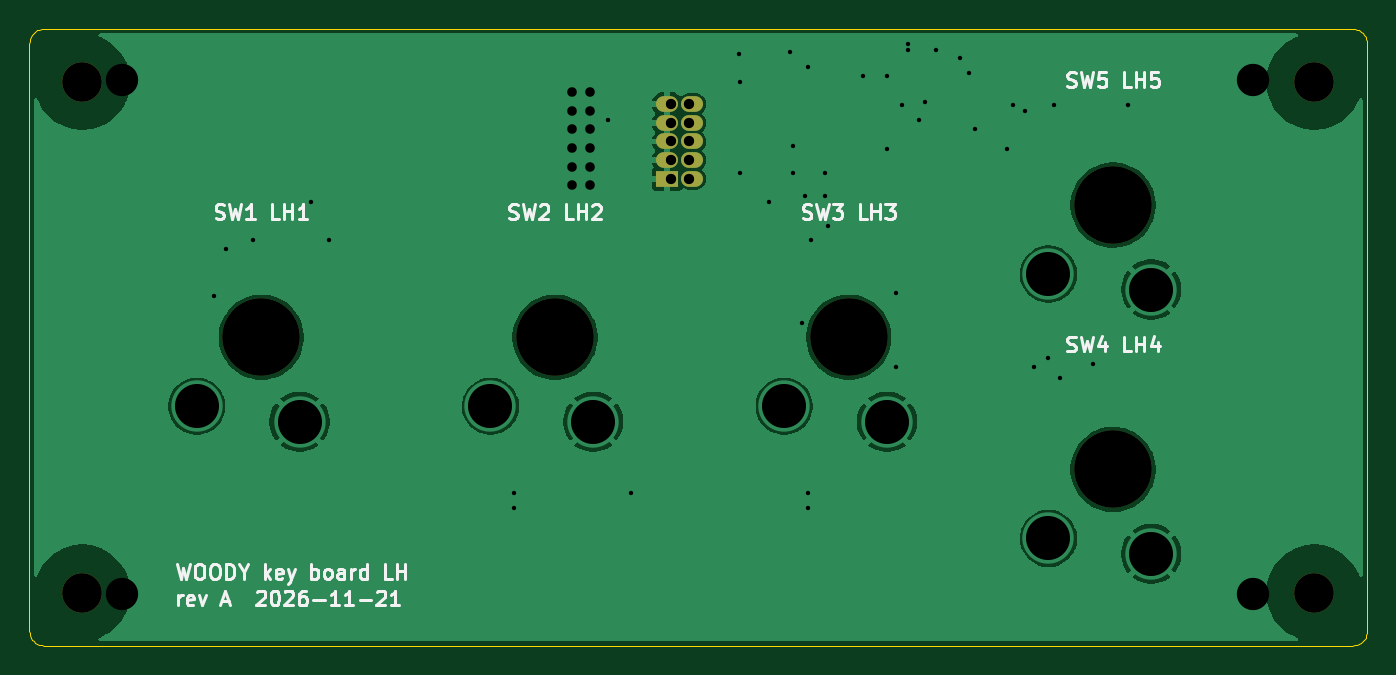
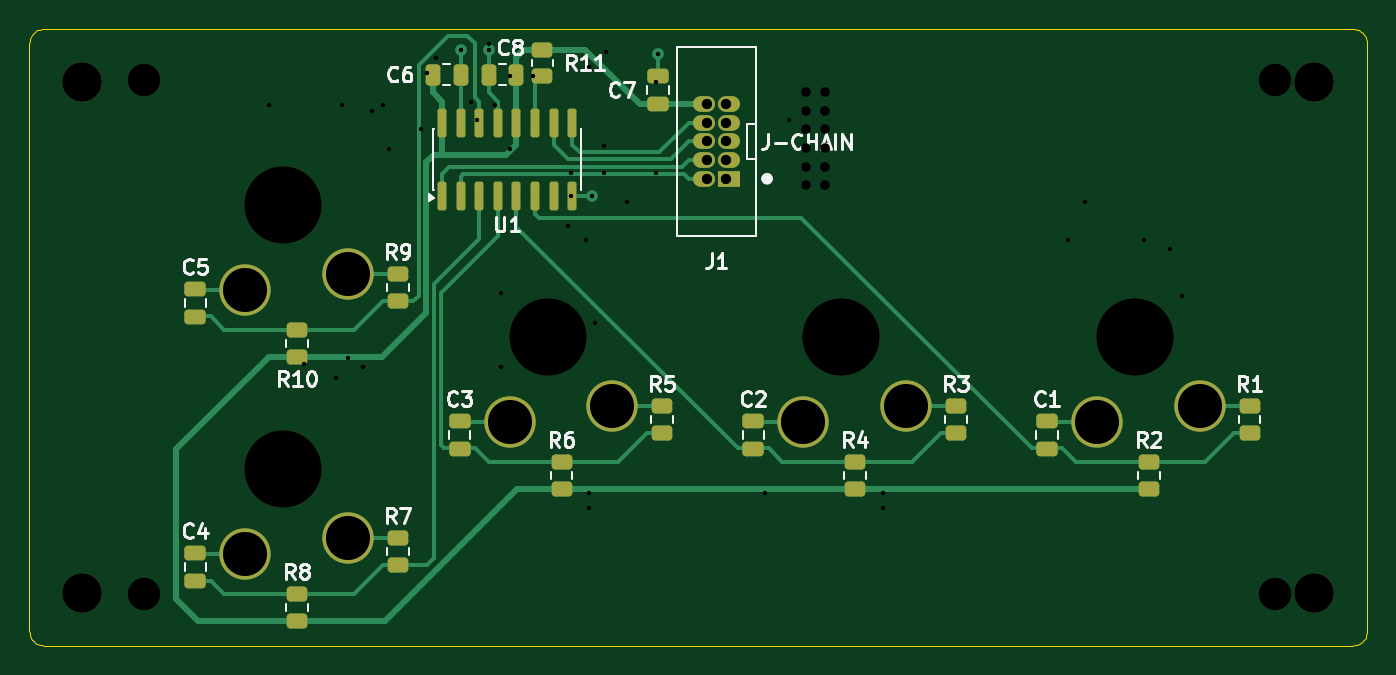
Circuit board: 12 layer files. Board 91.1 x 42.0 mm.
- bottom_copper: key-board-lh-B_Cu.gbr (13486 bytes)
- bottom_mask: key-board-lh-B_Mask.gbr (4623 bytes)
- paste: key-board-lh-B_Paste.gbr (3488 bytes)
- bottom_silk: key-board-lh-B_Silkscreen.gbr (32432 bytes)
- outline: key-board-lh-Edge_Cuts.gbr (2766 bytes)
- top_copper: key-board-lh-F_Cu.gbr (50082 bytes)
- top_mask: key-board-lh-F_Mask.gbr (1283 bytes)
- paste: key-board-lh-F_Paste.gbr (492 bytes)
- top_silk: key-board-lh-F_Silkscreen.gbr (25321 bytes)
- drill: key-board-lh-NPTH.drl (561 bytes)
- drill: key-board-lh-PTH.drl (856 bytes)
- drill: key-board-lh.drl (1688 bytes)

=== bottom_copper: key-board-lh-B_Cu.gbr (13486 bytes, source omitted) ===
=== bottom_mask: key-board-lh-B_Mask.gbr ===
%TF.GenerationSoftware,KiCad,Pcbnew,9.0.9-9.0.9~ubuntu24.04.1*%
%TF.CreationDate,2026-11-22T20:43:57+00:00*%
%TF.ProjectId,key-board-lh,6b65792d-626f-4617-9264-2d6c682e6b69,A*%
%TF.SameCoordinates,Original*%
%TF.FileFunction,Soldermask,Bot*%
%TF.FilePolarity,Negative*%
%FSLAX46Y46*%
G04 Gerber Fmt 4.6, Leading zero omitted, Abs format (unit mm)*
G04 Created by KiCad (PCBNEW 9.0.9-9.0.9~ubuntu24.04.1) date 2026-11-22 20:43:57*
%MOMM*%
%LPD*%
G01*
G04 APERTURE LIST*
G04 Aperture macros list*
%AMRoundRect*
0 Rectangle with rounded corners*
0 $1 Rounding radius*
0 $2 $3 $4 $5 $6 $7 $8 $9 X,Y pos of 4 corners*
0 Add a 4 corners polygon primitive as box body*
4,1,4,$2,$3,$4,$5,$6,$7,$8,$9,$2,$3,0*
0 Add four circle primitives for the rounded corners*
1,1,$1+$1,$2,$3*
1,1,$1+$1,$4,$5*
1,1,$1+$1,$6,$7*
1,1,$1+$1,$8,$9*
0 Add four rect primitives between the rounded corners*
20,1,$1+$1,$2,$3,$4,$5,0*
20,1,$1+$1,$4,$5,$6,$7,0*
20,1,$1+$1,$6,$7,$8,$9,0*
20,1,$1+$1,$8,$9,$2,$3,0*%
G04 Aperture macros list end*
%ADD10C,5.250000*%
%ADD11C,3.500000*%
%ADD12C,2.700000*%
%ADD13RoundRect,0.250000X0.450000X-0.262500X0.450000X0.262500X-0.450000X0.262500X-0.450000X-0.262500X0*%
%ADD14R,1.500000X1.070000*%
%ADD15O,1.500000X1.070000*%
%ADD16RoundRect,0.250000X0.250000X0.475000X-0.250000X0.475000X-0.250000X-0.475000X0.250000X-0.475000X0*%
%ADD17RoundRect,0.250000X-0.450000X0.262500X-0.450000X-0.262500X0.450000X-0.262500X0.450000X0.262500X0*%
%ADD18RoundRect,0.150000X0.150000X-0.825000X0.150000X0.825000X-0.150000X0.825000X-0.150000X-0.825000X0*%
%ADD19RoundRect,0.250000X-0.250000X-0.475000X0.250000X-0.475000X0.250000X0.475000X-0.250000X0.475000X0*%
%ADD20RoundRect,0.250000X0.475000X-0.250000X0.475000X0.250000X-0.475000X0.250000X-0.475000X-0.250000X0*%
G04 APERTURE END LIST*
D10*
%TO.C,SW3*%
X150000000Y-121500000D03*
D11*
X145600000Y-126200000D03*
X152600000Y-127250000D03*
%TD*%
D10*
%TO.C,SW5*%
X168000000Y-112500000D03*
D11*
X163600000Y-117200000D03*
X170600000Y-118250000D03*
%TD*%
D10*
%TO.C,SW4*%
X168000000Y-130500000D03*
D11*
X163600000Y-135200000D03*
X170600000Y-136250000D03*
%TD*%
D10*
%TO.C,SW1*%
X110000000Y-121500000D03*
D11*
X105600000Y-126200000D03*
X112600000Y-127250000D03*
%TD*%
D10*
%TO.C,SW2*%
X130000000Y-121500000D03*
D11*
X125600000Y-126200000D03*
X132600000Y-127250000D03*
%TD*%
D12*
%TO.C,H2*%
X97800000Y-104100000D03*
%TD*%
D13*
%TO.C,R6*%
X149060000Y-131825000D03*
X149060000Y-130000000D03*
%TD*%
D14*
%TO.C,J1*%
X137650000Y-110710000D03*
D15*
X139350000Y-110710000D03*
X137650000Y-109440000D03*
X139350000Y-109440000D03*
X137650000Y-108170000D03*
X139350000Y-108170000D03*
X137650000Y-106900000D03*
X139350000Y-106900000D03*
X137650000Y-105630000D03*
X139350000Y-105630000D03*
%TD*%
D16*
%TO.C,C6*%
X157840000Y-103620000D03*
X155940000Y-103620000D03*
%TD*%
D13*
%TO.C,R10*%
X167060000Y-122825000D03*
X167060000Y-121000000D03*
%TD*%
D17*
%TO.C,R11*%
X150360000Y-101909999D03*
X150360000Y-103734999D03*
%TD*%
D18*
%TO.C,U1*%
X157210000Y-111865000D03*
X155940000Y-111865000D03*
X154670000Y-111865000D03*
X153400000Y-111865000D03*
X152130000Y-111865000D03*
X150860000Y-111865000D03*
X149590000Y-111865000D03*
X148320000Y-111865000D03*
X148320000Y-106915000D03*
X149590000Y-106915000D03*
X150860000Y-106915000D03*
X152130000Y-106915000D03*
X153400000Y-106915000D03*
X154670000Y-106915000D03*
X155940000Y-106915000D03*
X157210000Y-106915000D03*
%TD*%
D13*
%TO.C,R1*%
X102200000Y-128025000D03*
X102200000Y-126200000D03*
%TD*%
D19*
%TO.C,C8*%
X152129999Y-103620000D03*
X154029999Y-103620000D03*
%TD*%
D20*
%TO.C,C3*%
X156000000Y-129112500D03*
X156000000Y-127212500D03*
%TD*%
D13*
%TO.C,R3*%
X122200000Y-128025000D03*
X122200000Y-126200000D03*
%TD*%
D12*
%TO.C,H4*%
X181700000Y-104100000D03*
%TD*%
D20*
%TO.C,C4*%
X174000000Y-138112500D03*
X174000000Y-136212500D03*
%TD*%
D12*
%TO.C,H1*%
X97800000Y-138900000D03*
%TD*%
D20*
%TO.C,C7*%
X142500000Y-105630000D03*
X142500000Y-103730000D03*
%TD*%
D12*
%TO.C,H3*%
X181700000Y-138900000D03*
%TD*%
D20*
%TO.C,C1*%
X116000000Y-129112500D03*
X116000000Y-127212500D03*
%TD*%
D13*
%TO.C,R7*%
X160200000Y-137025000D03*
X160200000Y-135200000D03*
%TD*%
%TO.C,R5*%
X142200000Y-128025000D03*
X142200000Y-126200000D03*
%TD*%
D20*
%TO.C,C2*%
X136000000Y-129112500D03*
X136000000Y-127212500D03*
%TD*%
D13*
%TO.C,R9*%
X160200000Y-119025000D03*
X160200000Y-117200000D03*
%TD*%
D20*
%TO.C,C5*%
X174000000Y-120112500D03*
X174000000Y-118212500D03*
%TD*%
D13*
%TO.C,R8*%
X167060000Y-140825000D03*
X167060000Y-139000000D03*
%TD*%
%TO.C,R4*%
X129060000Y-131825000D03*
X129060000Y-130000000D03*
%TD*%
%TO.C,R2*%
X109060000Y-131825000D03*
X109060000Y-130000000D03*
%TD*%
M02*

=== paste: key-board-lh-B_Paste.gbr (3488 bytes, source withheld) ===
=== bottom_silk: key-board-lh-B_Silkscreen.gbr (32432 bytes, source omitted) ===
=== outline: key-board-lh-Edge_Cuts.gbr ===
%TF.GenerationSoftware,KiCad,Pcbnew,9.0.9-9.0.9~ubuntu24.04.1*%
%TF.CreationDate,2026-11-22T20:43:57+00:00*%
%TF.ProjectId,key-board-lh,6b65792d-626f-4617-9264-2d6c682e6b69,A*%
%TF.SameCoordinates,Original*%
%TF.FileFunction,Profile,NP*%
%FSLAX46Y46*%
G04 Gerber Fmt 4.6, Leading zero omitted, Abs format (unit mm)*
G04 Created by KiCad (PCBNEW 9.0.9-9.0.9~ubuntu24.04.1) date 2026-11-22 20:43:57*
%MOMM*%
%LPD*%
G01*
G04 APERTURE LIST*
%TA.AperFunction,Profile*%
%ADD10C,0.100000*%
%TD*%
G04 APERTURE END LIST*
D10*
X94200000Y-101500000D02*
X94200000Y-141500000D01*
X94200000Y-141500000D02*
X94212300Y-141656430D01*
X94212300Y-101343600D02*
X94200000Y-101500000D01*
X94212300Y-141656430D02*
X94248900Y-141809020D01*
X94248900Y-101191000D02*
X94212300Y-101343600D01*
X94248900Y-141809020D02*
X94309000Y-141953990D01*
X94309000Y-101045999D02*
X94248900Y-101191000D01*
X94309000Y-141953990D02*
X94391000Y-142087780D01*
X94391000Y-100912200D02*
X94309000Y-101045999D01*
X94391000Y-142087780D02*
X94492900Y-142207110D01*
X94492900Y-100792900D02*
X94391000Y-100912200D01*
X94492900Y-142207110D02*
X94612199Y-142309020D01*
X94612199Y-100691000D02*
X94492900Y-100792900D01*
X94612199Y-142309020D02*
X94746000Y-142391010D01*
X94746000Y-100609000D02*
X94612199Y-100691000D01*
X94746000Y-142391010D02*
X94891000Y-142451050D01*
X94891000Y-100549000D02*
X94746000Y-100609000D01*
X94891000Y-142451050D02*
X95043600Y-142487690D01*
X95043600Y-100512300D02*
X94891000Y-100549000D01*
X95043600Y-142487690D02*
X95200000Y-142500000D01*
X95200000Y-100500000D02*
X95043600Y-100512300D01*
X95200000Y-142500000D02*
X184300000Y-142500000D01*
X184300000Y-100500000D02*
X95200000Y-100500000D01*
X184300000Y-142500000D02*
X184456000Y-142487690D01*
X184456000Y-100512300D02*
X184300000Y-100500000D01*
X184456000Y-142487690D02*
X184608999Y-142451050D01*
X184608999Y-100549000D02*
X184456000Y-100512300D01*
X184608999Y-142451050D02*
X184754000Y-142391010D01*
X184754000Y-100609000D02*
X184608999Y-100549000D01*
X184754000Y-142391010D02*
X184888000Y-142309020D01*
X184888000Y-100691000D02*
X184754000Y-100609000D01*
X184888000Y-142309020D02*
X185007000Y-142207110D01*
X185007000Y-100792900D02*
X184888000Y-100691000D01*
X185007000Y-142207110D02*
X185108999Y-142087780D01*
X185108999Y-100912200D02*
X185007000Y-100792900D01*
X185108999Y-142087780D02*
X185191000Y-141953990D01*
X185191000Y-101045999D02*
X185108999Y-100912200D01*
X185191000Y-141953990D02*
X185251000Y-141809020D01*
X185251000Y-101191000D02*
X185191000Y-101045999D01*
X185251000Y-141809020D02*
X185288000Y-141656430D01*
X185288000Y-101343600D02*
X185251000Y-101191000D01*
X185288000Y-141656430D02*
X185300000Y-141500000D01*
X185300000Y-101500000D02*
X185288000Y-101343600D01*
X185300000Y-141500000D02*
X185300000Y-101500000D01*
M02*

=== top_copper: key-board-lh-F_Cu.gbr (50082 bytes, source omitted) ===
=== top_mask: key-board-lh-F_Mask.gbr ===
%TF.GenerationSoftware,KiCad,Pcbnew,9.0.9-9.0.9~ubuntu24.04.1*%
%TF.CreationDate,2026-11-22T20:43:57+00:00*%
%TF.ProjectId,key-board-lh,6b65792d-626f-4617-9264-2d6c682e6b69,A*%
%TF.SameCoordinates,Original*%
%TF.FileFunction,Soldermask,Top*%
%TF.FilePolarity,Negative*%
%FSLAX46Y46*%
G04 Gerber Fmt 4.6, Leading zero omitted, Abs format (unit mm)*
G04 Created by KiCad (PCBNEW 9.0.9-9.0.9~ubuntu24.04.1) date 2026-11-22 20:43:57*
%MOMM*%
%LPD*%
G01*
G04 APERTURE LIST*
%ADD10C,5.250000*%
%ADD11C,2.700000*%
%ADD12R,1.500000X1.070000*%
%ADD13O,1.500000X1.070000*%
G04 APERTURE END LIST*
D10*
%TO.C,SW3*%
X150000000Y-121500000D03*
%TD*%
%TO.C,SW5*%
X168000000Y-112500000D03*
%TD*%
%TO.C,SW4*%
X168000000Y-130500000D03*
%TD*%
%TO.C,SW1*%
X110000000Y-121500000D03*
%TD*%
%TO.C,SW2*%
X130000000Y-121500000D03*
%TD*%
D11*
%TO.C,H2*%
X97800000Y-104100000D03*
%TD*%
D12*
%TO.C,J1*%
X137650000Y-110710000D03*
D13*
X139350000Y-110710000D03*
X137650000Y-109440000D03*
X139350000Y-109440000D03*
X137650000Y-108170000D03*
X139350000Y-108170000D03*
X137650000Y-106900000D03*
X139350000Y-106900000D03*
X137650000Y-105630000D03*
X139350000Y-105630000D03*
%TD*%
D11*
%TO.C,H4*%
X181700000Y-104100000D03*
%TD*%
%TO.C,H1*%
X97800000Y-138900000D03*
%TD*%
%TO.C,H3*%
X181700000Y-138900000D03*
%TD*%
M02*

=== paste: key-board-lh-F_Paste.gbr ===
%TF.GenerationSoftware,KiCad,Pcbnew,9.0.9-9.0.9~ubuntu24.04.1*%
%TF.CreationDate,2026-11-22T20:43:57+00:00*%
%TF.ProjectId,key-board-lh,6b65792d-626f-4617-9264-2d6c682e6b69,A*%
%TF.SameCoordinates,Original*%
%TF.FileFunction,Paste,Top*%
%TF.FilePolarity,Positive*%
%FSLAX46Y46*%
G04 Gerber Fmt 4.6, Leading zero omitted, Abs format (unit mm)*
G04 Created by KiCad (PCBNEW 9.0.9-9.0.9~ubuntu24.04.1) date 2026-11-22 20:43:57*
%MOMM*%
%LPD*%
G01*
G04 APERTURE LIST*
G04 APERTURE END LIST*
M02*

=== top_silk: key-board-lh-F_Silkscreen.gbr (25321 bytes, source omitted) ===
=== drill: key-board-lh-NPTH.drl ===
M48
; DRILL file {KiCad 9.0.9-9.0.9~ubuntu24.04.1} date 2026-11-22T20:43:57+0000
; FORMAT={-:-/ absolute / metric / decimal}
; #@! TF.CreationDate,2026-11-22T20:43:57+00:00
; #@! TF.GenerationSoftware,Kicad,Pcbnew,9.0.9-9.0.9~ubuntu24.04.1
; #@! TF.FileFunction,NonPlated,1,2,NPTH
FMAT,2
METRIC
; #@! TA.AperFunction,NonPlated,NPTH,ComponentDrill
T1C2.700
; #@! TA.AperFunction,NonPlated,NPTH,ComponentDrill
T2C5.250
%
G90
G05
T1
X97.8Y-104.1
X97.8Y-138.9
X181.7Y-104.1
X181.7Y-138.9
T2
X110.0Y-121.5
X130.0Y-121.5
X150.0Y-121.5
X168.0Y-112.5
X168.0Y-130.5
M30

=== drill: key-board-lh-PTH.drl ===
M48
; DRILL file {KiCad 9.0.9-9.0.9~ubuntu24.04.1} date 2026-11-22T20:43:57+0000
; FORMAT={-:-/ absolute / metric / decimal}
; #@! TF.CreationDate,2026-11-22T20:43:57+00:00
; #@! TF.GenerationSoftware,Kicad,Pcbnew,9.0.9-9.0.9~ubuntu24.04.1
; #@! TF.FileFunction,Plated,1,2,PTH
FMAT,2
METRIC
; #@! TA.AperFunction,Plated,PTH,ViaDrill
T1C0.300
; #@! TA.AperFunction,Plated,PTH,ComponentDrill
T2C0.700
; #@! TA.AperFunction,Plated,PTH,ComponentDrill
T3C3.000
%
G90
G05
T1
X142.5Y-102.23
X147.02Y-111.865
X154.03Y-101.97
X155.94Y-101.97
T2
X137.865Y-105.63
X137.865Y-106.9
X137.865Y-108.17
X137.865Y-109.44
X137.865Y-110.71
X139.135Y-105.63
X139.135Y-106.9
X139.135Y-108.17
X139.135Y-109.44
X139.135Y-110.71
T3
X105.6Y-126.2
X112.6Y-127.25
X125.6Y-126.2
X132.6Y-127.25
X145.6Y-126.2
X152.6Y-127.25
X163.6Y-117.2
X163.6Y-135.2
X170.6Y-118.25
X170.6Y-136.25
M30

=== drill: key-board-lh.drl ===
M48
; DRILL file {KiCad 9.0.9-9.0.9~ubuntu24.04.1} date 2026-09-27T14:39:15+0000
; FORMAT={-:-/ absolute / metric / decimal}
; #@! TF.CreationDate,2026-09-27T14:39:15+00:00
; #@! TF.GenerationSoftware,Kicad,Pcbnew,9.0.9-9.0.9~ubuntu24.04.1
; #@! TF.FileFunction,MixedPlating,1,2
FMAT,2
METRIC
; #@! TA.AperFunction,Plated,PTH,ViaDrill
T1C0.300
; #@! TA.AperFunction,Plated,PTH,ComponentDrill
T2C0.650
; #@! TA.AperFunction,Plated,PTH,ComponentDrill
T3C1.200
; #@! TA.AperFunction,NonPlated,NPTH,ComponentDrill
T4C2.200
; #@! TA.AperFunction,NonPlated,NPTH,ComponentDrill
T5C5.250
%
G90
G05
T1
X106.8Y-118.7
X107.6Y-115.5
X109.4Y-114.9
X113.4Y-112.3
X114.6Y-114.9
X127.2Y-132.1
X127.2Y-133.1
X133.6Y-106.7
X135.2Y-132.1
X142.6Y-104.1
X142.6Y-110.3
X144.6Y-112.3
X146.0Y-102.1
X146.2Y-108.5
X146.2Y-110.3
X146.8Y-120.5
X147.2Y-103.1
X147.2Y-132.1
X147.2Y-133.1
X147.4Y-114.9
X148.4Y-110.3
X148.4Y-111.9
X148.6Y-113.9
X151.0Y-103.7
X152.6Y-103.7
X152.6Y-108.7
X153.2Y-118.5
X153.2Y-123.5
X153.6Y-105.7
X154.0Y-101.5
X154.8Y-106.7
X155.2Y-105.5
X157.6Y-102.5
X158.2Y-103.5
X158.6Y-107.3
X160.8Y-108.7
X161.2Y-105.7
X162.0Y-106.1
X162.6Y-123.5
X163.6Y-122.9
X164.0Y-105.7
X164.4Y-124.3
X166.6Y-123.3
X169.0Y-105.7
T2
X131.14Y-104.81
X131.14Y-106.08
X131.14Y-107.35
X131.14Y-108.62
X131.14Y-109.89
X131.14Y-111.16
X132.41Y-104.81
X132.41Y-106.08
X132.41Y-107.35
X132.41Y-108.62
X132.41Y-109.89
X132.41Y-111.16
T3
X105.6Y-126.2
X112.6Y-127.25
X125.6Y-126.2
X132.6Y-127.25
X145.6Y-126.2
X152.6Y-127.25
X163.6Y-117.2
X163.6Y-135.2
X170.6Y-118.25
X170.6Y-136.25
T4
X100.5Y-104.0
X100.5Y-139.0
X177.5Y-104.0
X177.5Y-139.0
T5
X110.0Y-121.5
X130.0Y-121.5
X150.0Y-121.5
X168.0Y-112.5
X168.0Y-130.5
M30
